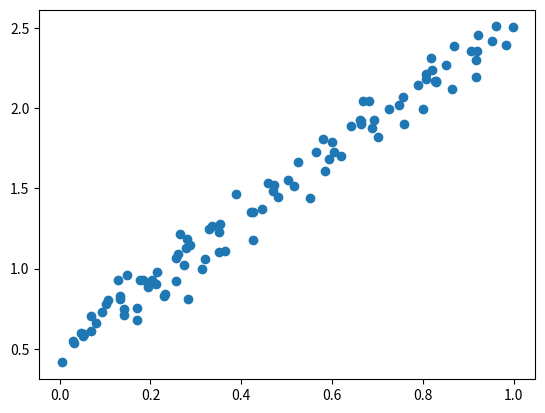
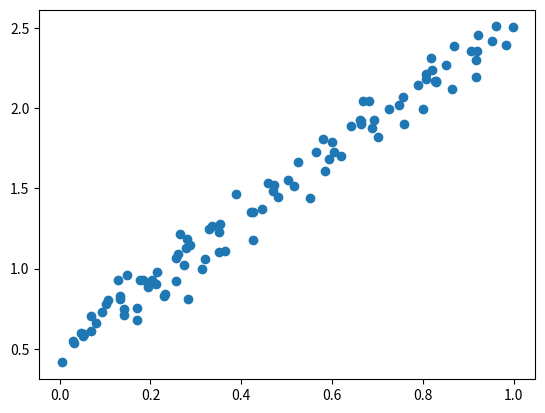

Here is the Python script that generated these plots, in order:
# -*- coding: utf-8 -*-
"""6_hw.ipynb

Automatically generated by Colaboratory.

Original file is located at
    https://colab.research.google.com/<link-removed>
"""
from scipy import stats
import numpy as np
import matplotlib.pyplot as plt

x = np.random.uniform(size=(100, 1))
epsilon = np.random.normal(scale=0.1, size=(100, 1))
y = 0.5 + 2*x + epsilon
plt.figure()
plt.scatter(x, y)
plt.show()

slope, intercept, rval, pval, stderr = stats.linregress(x.T, y.T)
print(slope, intercept, rval, pval, stderr)
plt.figure()
plt.plot(x, intercept + slope*x, c='r')
plt.scatter(x, y)
plt.show()
